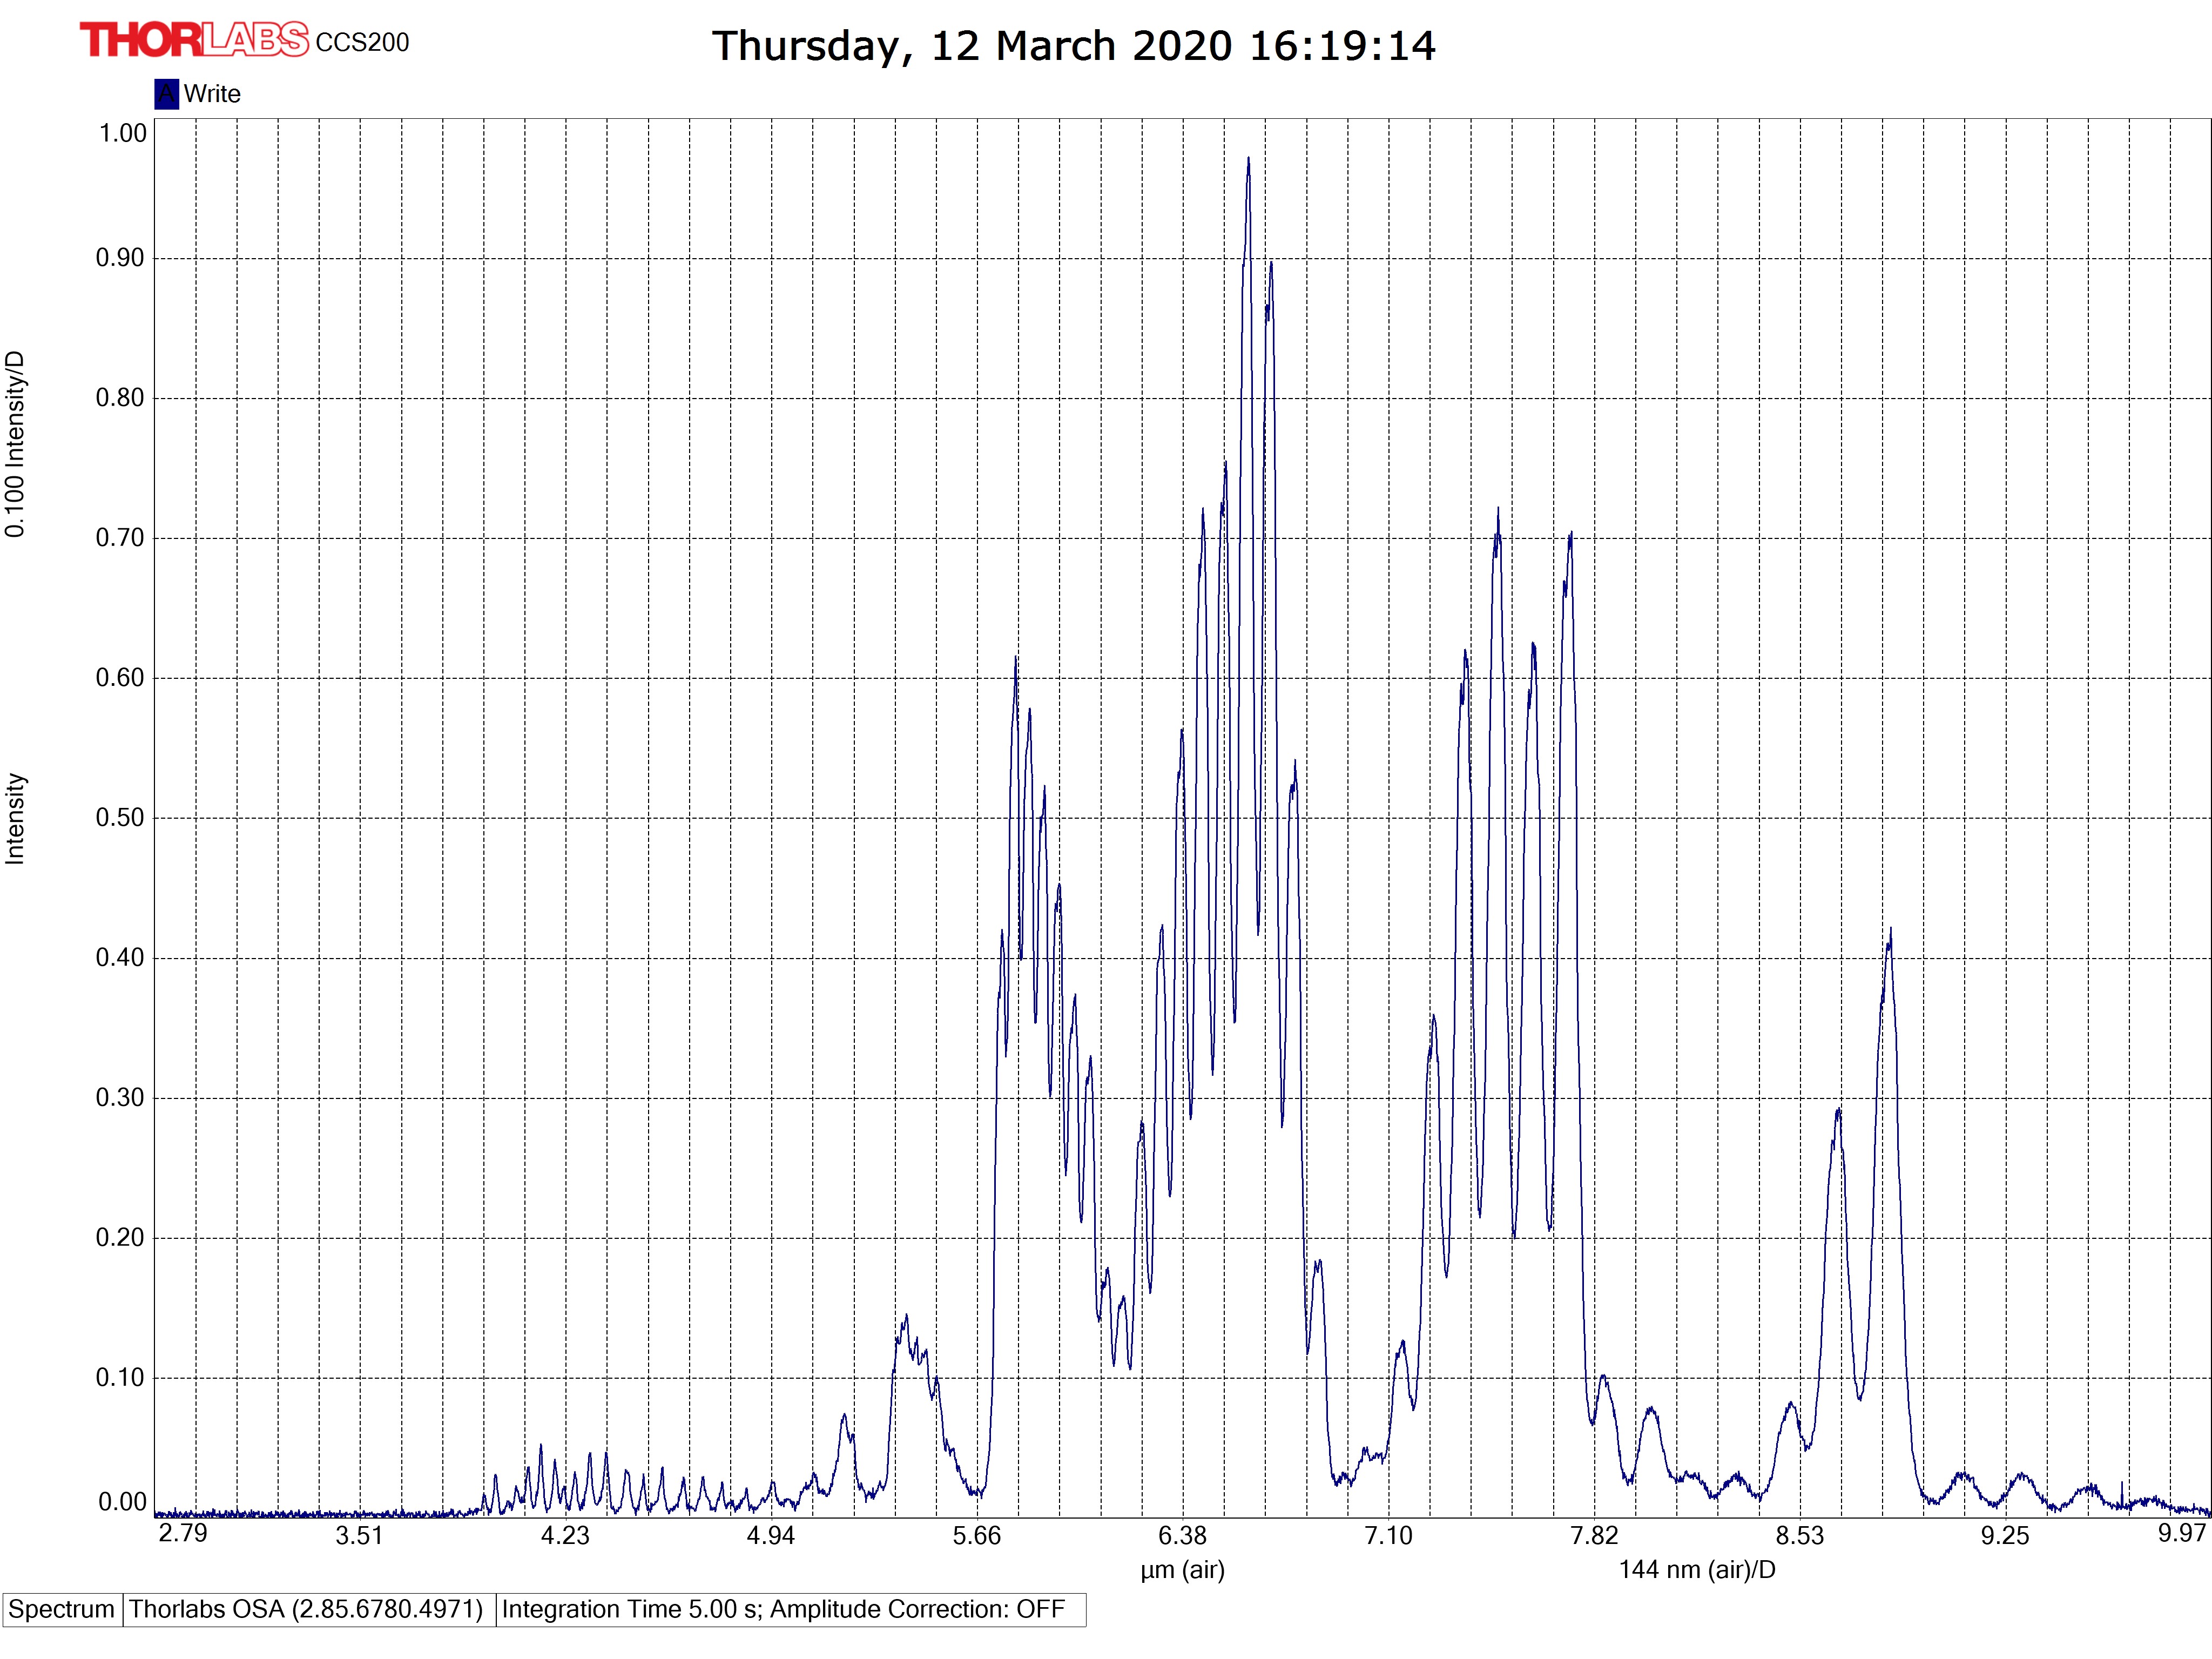

Values plotted in this chart, from the file beside it:
#Thorlabs FTS
[SpectrumHeader]
#Date; 20200312
#Time; 16190768
#GMTTime; 16190768
#XAxisUnit; nm_air
#YAxisUnit; intensity
#Average; 1
#RollingAverage; 0
#SpectrumSmooth; 0
#SSmoothParam1; 0
#SSmoothParam2; 0
#SSmoothParam3; 0
#SSmoothParam4; 0
#IntegrationTime; 5000
#TriggerMode; 0
#InterferometerSerial; M00328120
#Source; 
#AirMeasureOpt; 0
#WnrMin; 1003
#WnrMax; 3583
#Length; 3648
#Resolution; 0.0000000000e+00
#ADC; 0
#Instrument; 0
#InstrModel; CCS200
#Type; emission
#AirTemp; 0.00
#AirPressure; 0.00
#AirRelHum; 0.00
#Name; 
#Comment; 
[Data]
2.790703857e+03; 2.645723522e-03
2.791591309e+03; 5.297267344e-03
2.792479736e+03; 3.942545503e-03
2.793369629e+03; 3.301333869e-03
2.794260498e+03; -1.735650003e-04
2.795152588e+03; 1.216096105e-03
2.796045898e+03; 1.733325422e-03
2.796940186e+03; 2.475886140e-05
2.797835693e+03; 2.687138040e-03
2.798732422e+03; 3.349552630e-03
2.799630127e+03; -1.293567009e-03
2.800529297e+03; 8.867923170e-04
2.801429199e+03; 1.932348125e-03
2.802330566e+03; 1.592138782e-03
2.803232910e+03; 2.695063595e-03
2.804136719e+03; 4.546010867e-03
2.805041260e+03; 3.032431938e-03
2.805947266e+03; 1.615654677e-03
2.806854248e+03; 4.289853387e-03
2.807762451e+03; 3.251232905e-03
2.808671631e+03; 3.942778334e-03
2.809582275e+03; 4.525335971e-03
2.810493896e+03; 3.112190403e-03
2.811406494e+03; 1.519646496e-03
2.812320557e+03; 3.503259271e-03
2.813235596e+03; 2.529666293e-03
2.814151611e+03; 1.672459068e-03
2.815069092e+03; -6.808550097e-04
... 3,621 more rows
